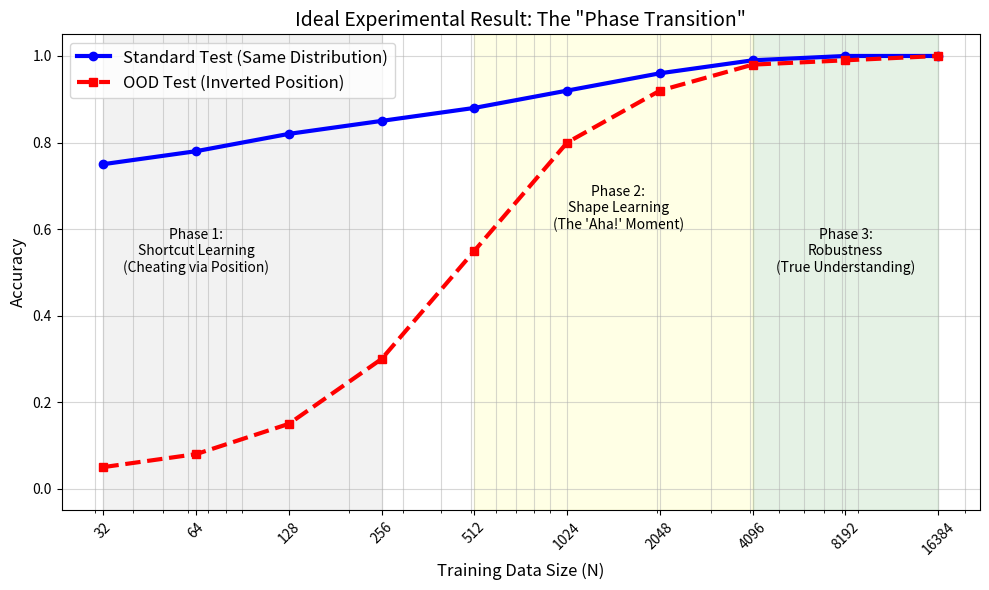

Generate this figure with matplotlib:
import matplotlib.pyplot as plt
import numpy as np

def plot_ideal_hypothesis():
    # 模拟的数据量 (对数刻度)
    sizes = [32, 64, 128, 256, 512, 1024, 2048, 4096, 8192, 16384]
    
    # === 理想假设数据 ===
    
    # 1. 标准测试集 (同分布)：
    # 在 N 很小时，模型靠“猜位置”也能蒙对 80%（因为训练集大部分都在对应位置）。
    # 随着 N 增加，模型学会形状，准确率补全剩下的 20%，达到 100%。
    acc_std = [0.75, 0.78, 0.82, 0.85, 0.88, 0.92, 0.96, 0.99, 1.0, 1.0]
    
    # 2. OOD 测试集 (分布反转)：
    # 在 N 很小时，模型靠“猜位置”，结果全是错的！准确率极低 (接近 0)。
    # 随着 N 增加 (1024~4096)，模型发现位置靠不住，开始学形状，准确率爆发式增长 (涌现)。
    # 在 N 很大时，模型完全理解了形状，不再受位置干扰，准确率追上标准集。
    acc_ood = [0.05, 0.08, 0.15, 0.30, 0.55, 0.80, 0.92, 0.98, 0.99, 1.0]

    plt.figure(figsize=(10, 6))
    
    # 绘制曲线
    plt.plot(sizes, acc_std, marker='o', linestyle='-', linewidth=3, color='blue', label='Standard Test (Same Distribution)')
    plt.plot(sizes, acc_ood, marker='s', linestyle='--', linewidth=3, color='red', label='OOD Test (Inverted Position)')
    
    # 装饰图表
    plt.xscale('log')
    plt.xlabel('Training Data Size (N)', fontsize=12)
    plt.ylabel('Accuracy', fontsize=12)
    plt.title('Ideal Experimental Result: The "Phase Transition"', fontsize=14)
    plt.grid(True, which="both", ls="-", alpha=0.5)
    plt.xticks(sizes, labels=[str(s) for s in sizes], rotation=45)
    plt.legend(fontsize=12)
    plt.ylim(-0.05, 1.05)
    
    # 标注关键区域
    plt.axvspan(32, 256, color='gray', alpha=0.1)
    plt.text(64, 0.5, "Phase 1:\nShortcut Learning\n(Cheating via Position)", color='black', ha='center')
    
    plt.axvspan(512, 4096, color='yellow', alpha=0.1)
    plt.text(1500, 0.6, "Phase 2:\nShape Learning\n(The 'Aha!' Moment)", color='black', ha='center')
    
    plt.axvspan(4096, 16384, color='green', alpha=0.1)
    plt.text(8192, 0.5, "Phase 3:\nRobustness\n(True Understanding)", color='black', ha='center')

    plt.tight_layout()
    plt.savefig('ideal_result_prediction.png')
    print("Ideal result plot generated: ideal_result_prediction.png")
    plt.show()

if __name__ == "__main__":
    plot_ideal_hypothesis()
